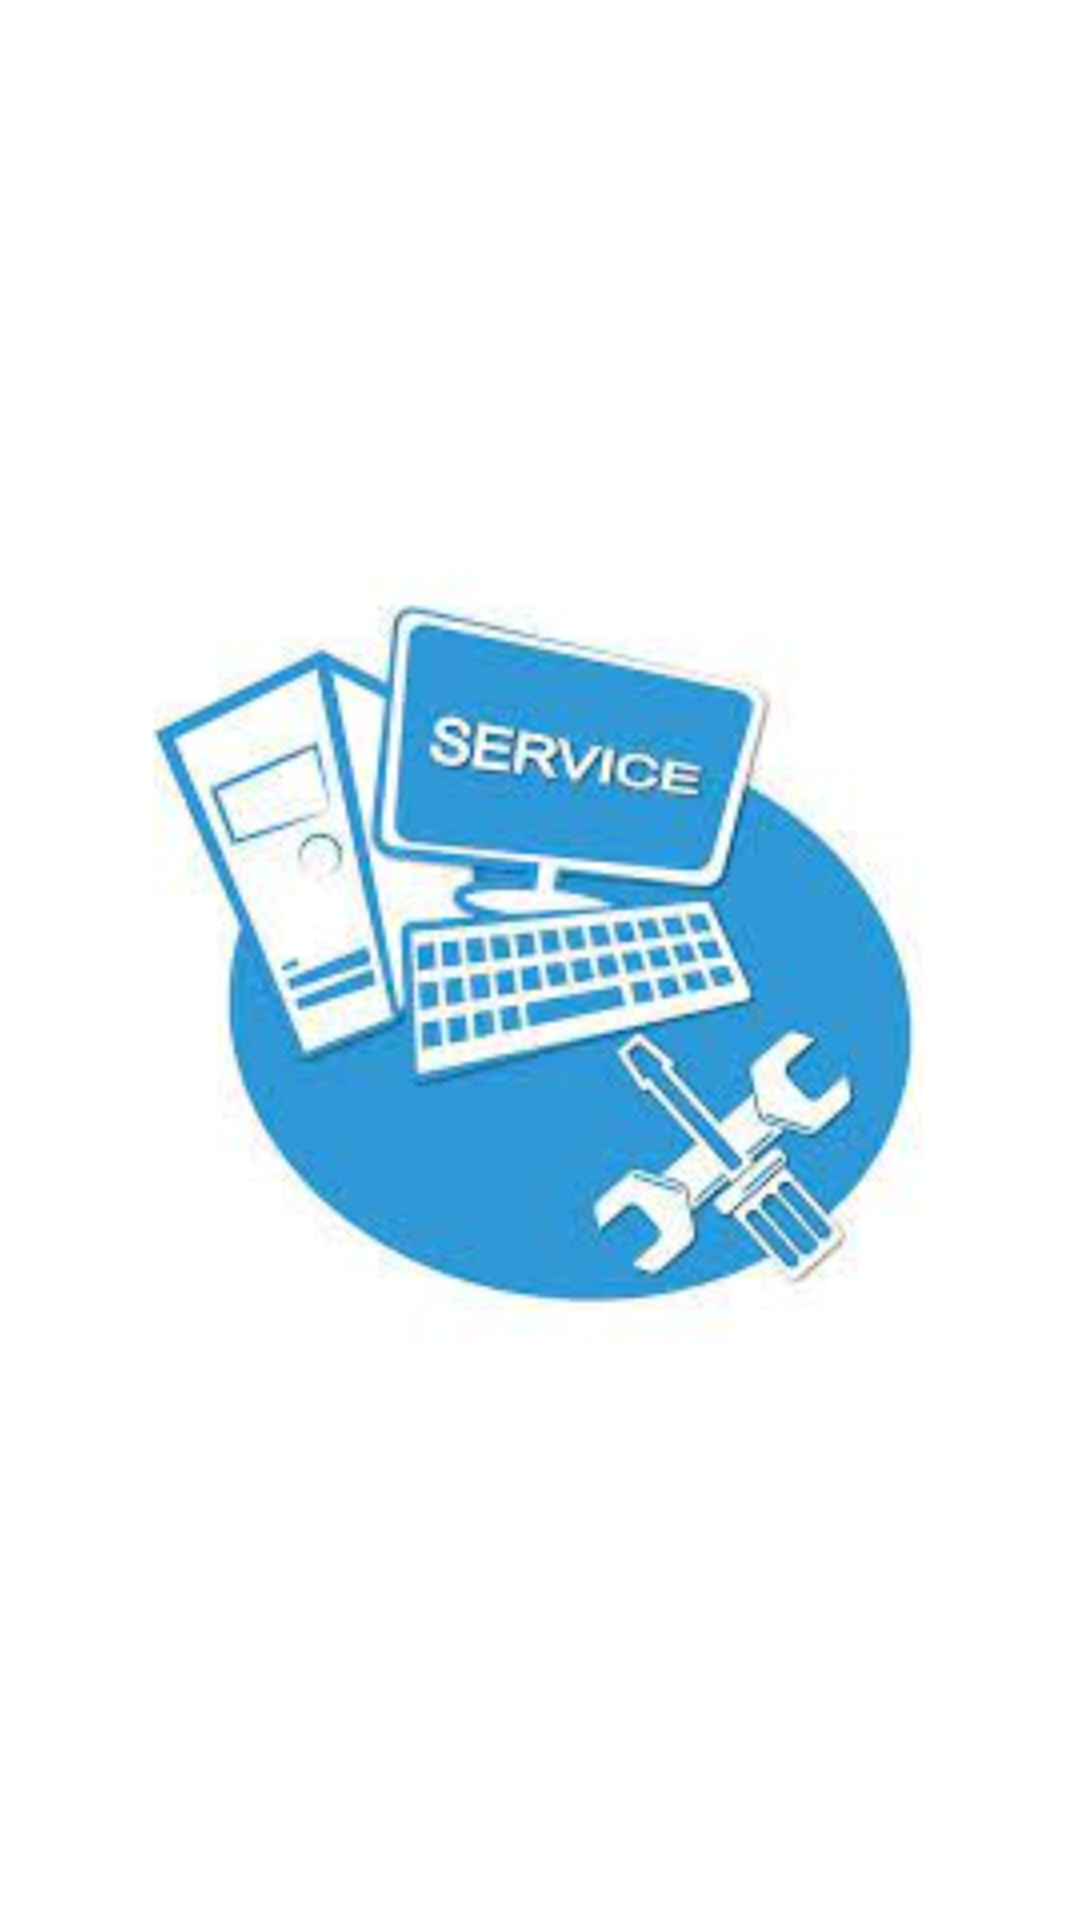

Android layout source for this screen:
<!-- AndroidManifest.xml: activity theme AppTheme -->
<!-- res/layout/activity_main.xml -->
<?xml version="1.0" encoding="utf-8"?>
<RelativeLayout xmlns:android="http://schemas.android.com/apk/res/android"
    xmlns:tools="http://schemas.android.com/tools"
    android:layout_width="match_parent"
    android:layout_height="match_parent"
    android:background="?attr/colorPrimaryWhite"
    tools:context=".activities.MainActivity">

    <ImageView
        android:layout_width="match_parent"
        android:layout_height="300dp"
        android:layout_centerInParent="true"
        android:layout_margin="20dp"
        android:src="@drawable/computer" />

    <ImageView
        android:layout_width="match_parent"
        android:layout_height="match_parent"
        android:background="#1A000000"
        android:visibility="gone" />


</RelativeLayout>
<!-- resources referenced by this layout -->
<resources>
  <!-- drawable computer: png bitmap (drawable, 69043 bytes) -->
  <style name="AppTheme" parent="Theme.AppCompat.DayNight">
  
          
          <item name="colorPrimaryBlackText">#000000</item>
          <item name="colorPrimaryWhite">#ffffff</item>
          <item name="colorPrimaryDark">#000</item>
          <item name="colorPrimary">#0091EA</item>
          <item name="colorAccent">#000</item>
          <item name="windowNoTitle">true</item>
          <item name="windowActionBar">false</item>
  
  
      </style>
</resources>
